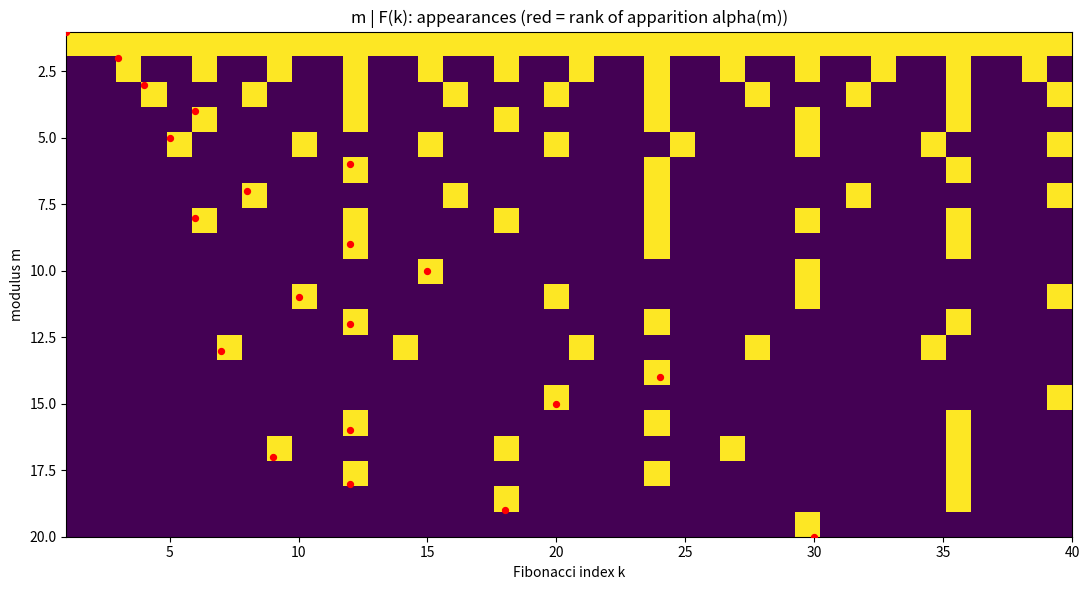

Generate this figure with matplotlib:
"""Visualize Fibonacci divisibility positions and the rank of apparition.

Produces a grid where cell (m, k) is shaded when m | F(k); the first shaded
cell in each row m sits at column alpha(m), and the whole row is an arithmetic
progression of step alpha(m) (the law of apparition made visible).
"""
import matplotlib.pyplot as plt
import numpy as np

def fib(k: int) -> int:
    a, b = 0, 1
    for _ in range(k):
        a, b = b, a + b
    return a

M, K = 20, 40
grid = np.zeros((M, K))
for m in range(1, M + 1):
    for k in range(1, K + 1):
        if fib(k) % m == 0:
            grid[m - 1, k - 1] = 1

fig, ax = plt.subplots(figsize=(11, 6))
ax.imshow(grid, aspect="auto", cmap="viridis",
          extent=[1, K, M, 1], interpolation="nearest")
# mark alpha(m) (first hit) in each row
for m in range(1, M + 1):
    hits = [k for k in range(1, K + 1) if fib(k) % m == 0]
    if hits:
        ax.scatter([hits[0]], [m], color="red", s=18, zorder=3)
ax.set_xlabel("Fibonacci index k")
ax.set_ylabel("modulus m")
ax.set_title("m | F(k): appearances (red = rank of apparition alpha(m))")
plt.tight_layout()
plt.savefig("apparition_heatmap.png", dpi=150)
print("wrote apparition_heatmap.png")
